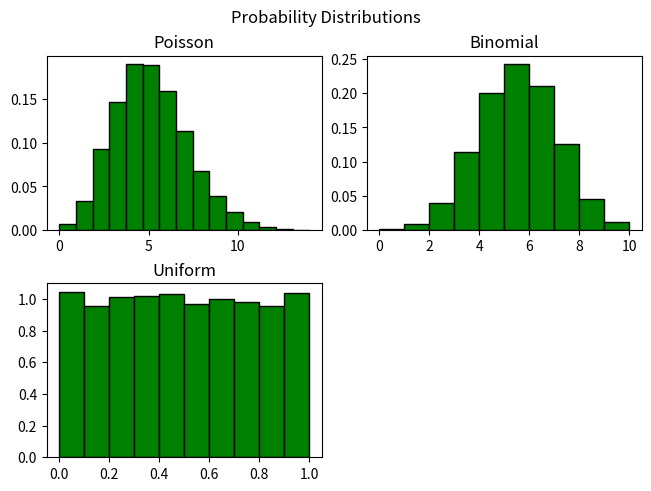

This chart was generated by the following Python code:
import numpy as np
import matplotlib.pyplot as plt
import pandas as pd

rng = np.random.default_rng()

poisson = rng.poisson(5, 10000)
binomial = rng.binomial(10,0.5,10000)
uniform = rng.uniform(0,1,10000)

fig, axes = plt.subplots(2,2, constrained_layout=True)
fig.delaxes(axes[1,1])

# poisson plot
plt.subplot(2,2,1)
plt.hist(poisson, 15, density=True, color='green', edgecolor='black')
plt.title('Poisson')

# binomial plot
plt.subplot(2,2,2)
plt.hist(binomial, 10, density=True, color='green', edgecolor='black')
plt.title('Binomial')

# uniform plot
plt.subplot(2,2,3)
plt.hist(uniform, 10, density=True, color='green', edgecolor='black')
plt.title('Uniform')

plt.suptitle('Probability Distributions')
plt.show()